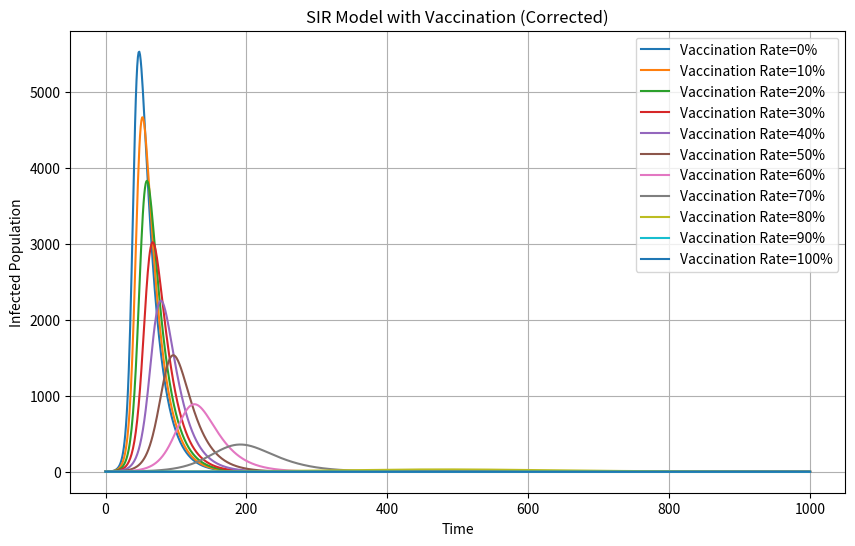

Here is the Python script that generated this plot:
#import necessary libraries
import numpy as np
import matplotlib.pyplot as plt

#set initial values
N = 10000
I_initial, S_initial, R_initial = 1, N-1, 0
beta, gamma = 0.3, 0.05

#set vaccination rates
vaccination_rates = [0, 0.1, 0.2, 0.3, 0.4, 0.5, 0.6, 0.7, 0.8, 0.9, 1.0]

#initialize plot
plt.figure(figsize=(10,6), dpi=120)

#run simulation for each vaccination rate
for rate in vaccination_rates:
    vaccinated = rate * N
    S, I, R = S_initial - vaccinated, I_initial, R_initial
    S1, I1, R1 = [S], [I], [R]

    #run simulation for 1000 time steps
    for _ in range(1000):
        new_infections = beta * S * I / N
        new_recoveries = gamma * I
        
        # update S, I, R
        S_new = S - new_infections 
        I_new = I + new_infections - new_recoveries
        R_new = R + new_recoveries 
        
        # make sure population doesn't go below zero
        S = max(S_new, 0)
        I = max(I_new, 0)
        R = max(R_new, 0)
        
        # append to history
        S1.append(S)
        I1.append(I)
        R1.append(R)
    
    plt.plot(I1, label=f'Vaccination Rate={int(rate*100)}%')

plt.xlabel('Time'); plt.ylabel('Infected Population')
plt.title('SIR Model with Vaccination (Corrected)')
plt.legend(); plt.grid()
plt.show()